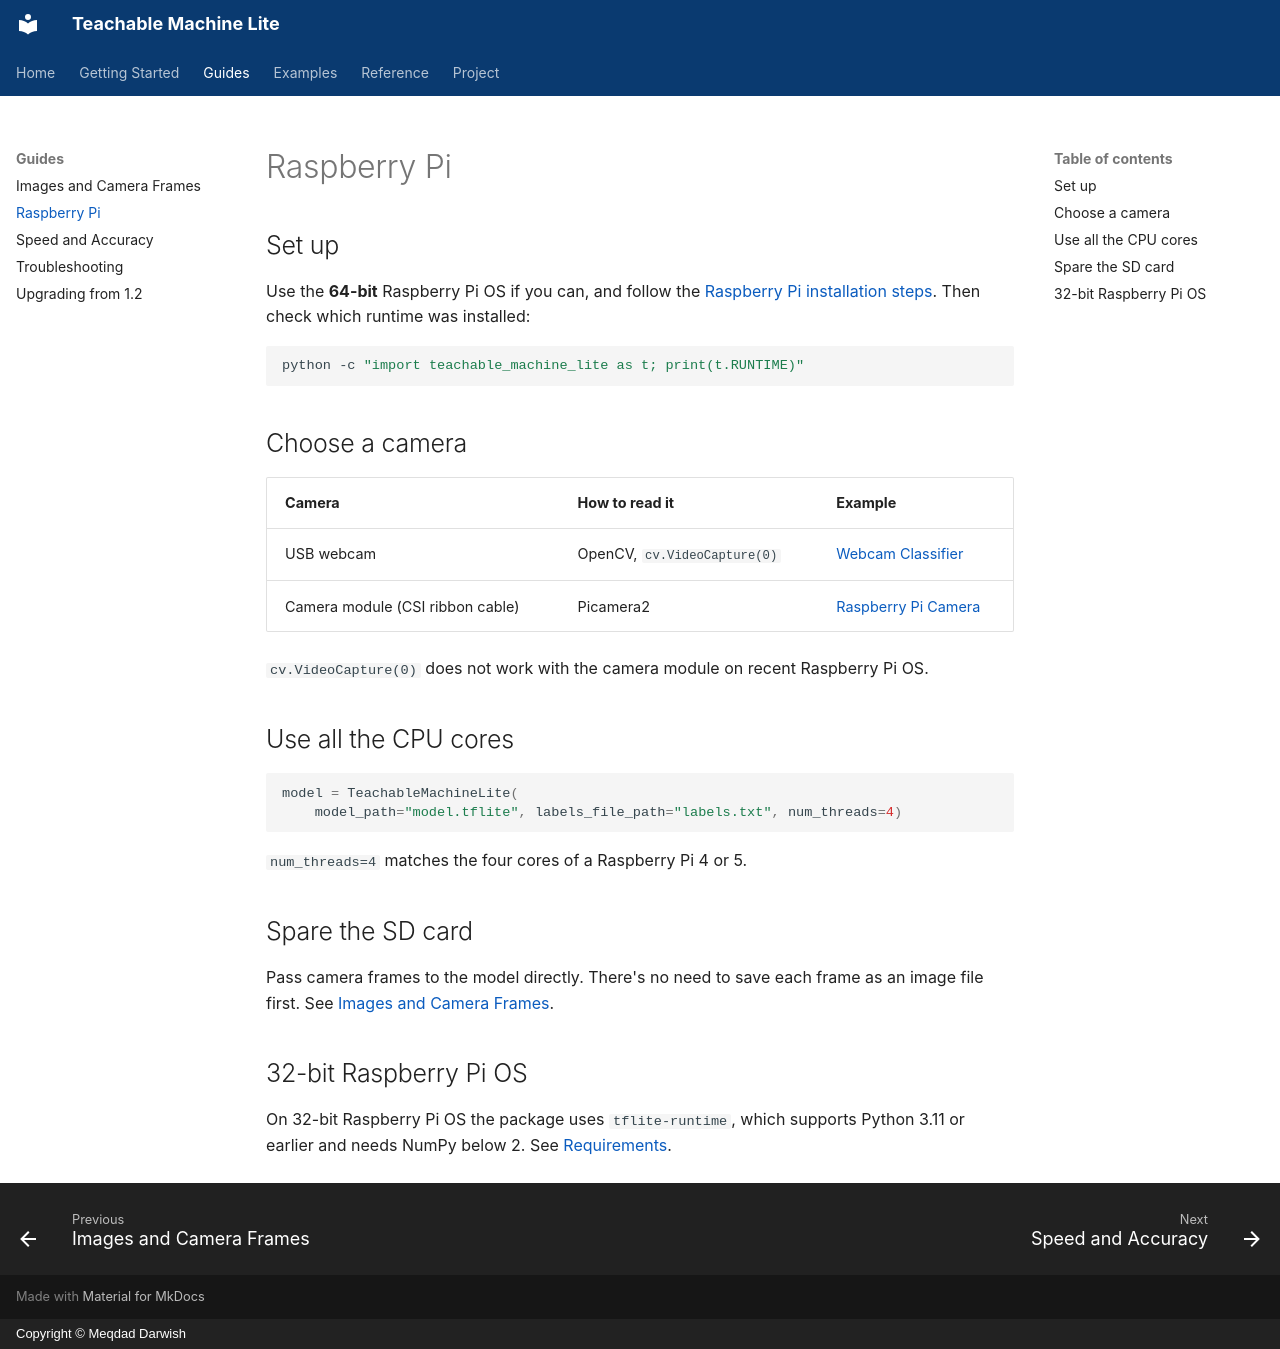

repository: MeqdadDev/teachable-machine-lite · page: guides/raspberry-pi/index.html · generator: mkdocs · copyright: Copyright © Meqdad Darwish

# Raspberry Pi

## Set up

Use the **64-bit** Raspberry Pi OS if you can, and follow the
[Raspberry Pi installation steps](../getting-started/installation.md#how-to-install-on-raspberry-pi-os).
Then check which runtime was installed:

```bash
python -c "import teachable_machine_lite as t; print(t.RUNTIME)"
```

## Choose a camera

| Camera | How to read it | Example |
|---|---|---|
| USB webcam | OpenCV, `cv.VideoCapture(0)` | [Webcam Classifier](../examples/webcam.md) |
| Camera module (CSI ribbon cable) | Picamera2 | [Raspberry Pi Camera](../examples/picamera2.md) |

`cv.VideoCapture(0)` does not work with the camera module on recent Raspberry Pi OS.

## Use all the CPU cores

```python
model = TeachableMachineLite(
    model_path="model.tflite", labels_file_path="labels.txt", num_threads=4)
```

`num_threads=4` matches the four cores of a Raspberry Pi 4 or 5.

## Spare the SD card

Pass camera frames to the model directly. There's no need to save each frame as an image file
first. See [Images and Camera Frames](images-and-frames.md).

## 32-bit Raspberry Pi OS

On 32-bit Raspberry Pi OS the package uses `tflite-runtime`, which supports Python 3.11 or earlier
and needs NumPy below 2. See [Requirements](../getting-started/requirements.md).
